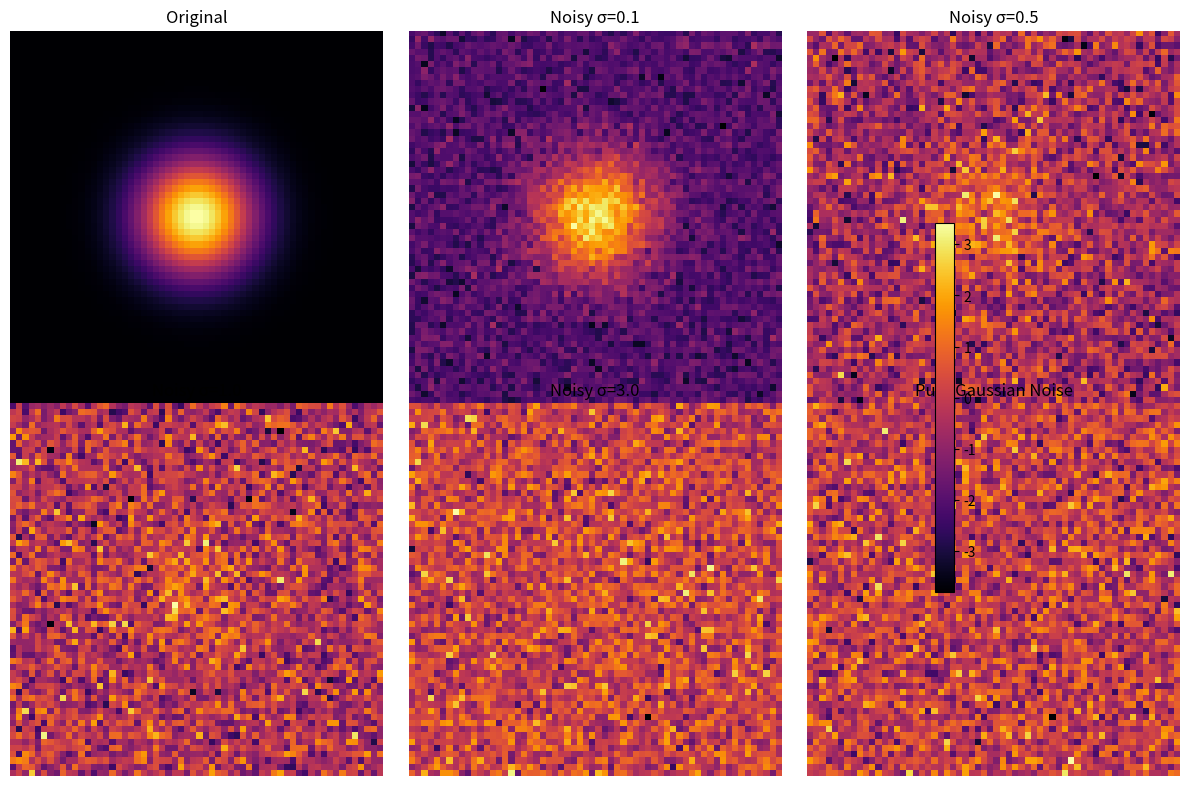

This chart was generated by the following Python code:
import numpy as np
import matplotlib.pyplot as plt

def generate_example_image(size=60):
    x = np.linspace(-1, 1, size)
    y = np.linspace(-1, 1, size)
    X, Y = np.meshgrid(x, y)
    R = np.sqrt(X**2 + Y**2)
    img = np.exp(-R**2 / 0.1)  # 高斯核模拟集中分布
    return img.astype(np.float32)

base_image = generate_example_image()
noise_levels = [0.1, 0.5, 1.0, 3.0]
images = [base_image] + [base_image + sigma * np.random.randn(*base_image.shape) for sigma in noise_levels]
images.append(np.random.randn(*base_image.shape))  # 纯噪声图

titles = [
    "Original",
    "Noisy σ=0.1",
    "Noisy σ=0.5",
    "Noisy σ=1.0",
    "Noisy σ=3.0",
    "Pure Gaussian Noise"
]

fig, axs = plt.subplots(2, 3, figsize=(12, 8))
for ax, img, title in zip(axs.flat, images, titles):
    im = ax.imshow(img, cmap="inferno", origin="lower")
    ax.set_title(title)
    ax.axis("off")

fig.colorbar(im, ax=axs.ravel().tolist(), shrink=0.6)
plt.tight_layout()
plt.show()
